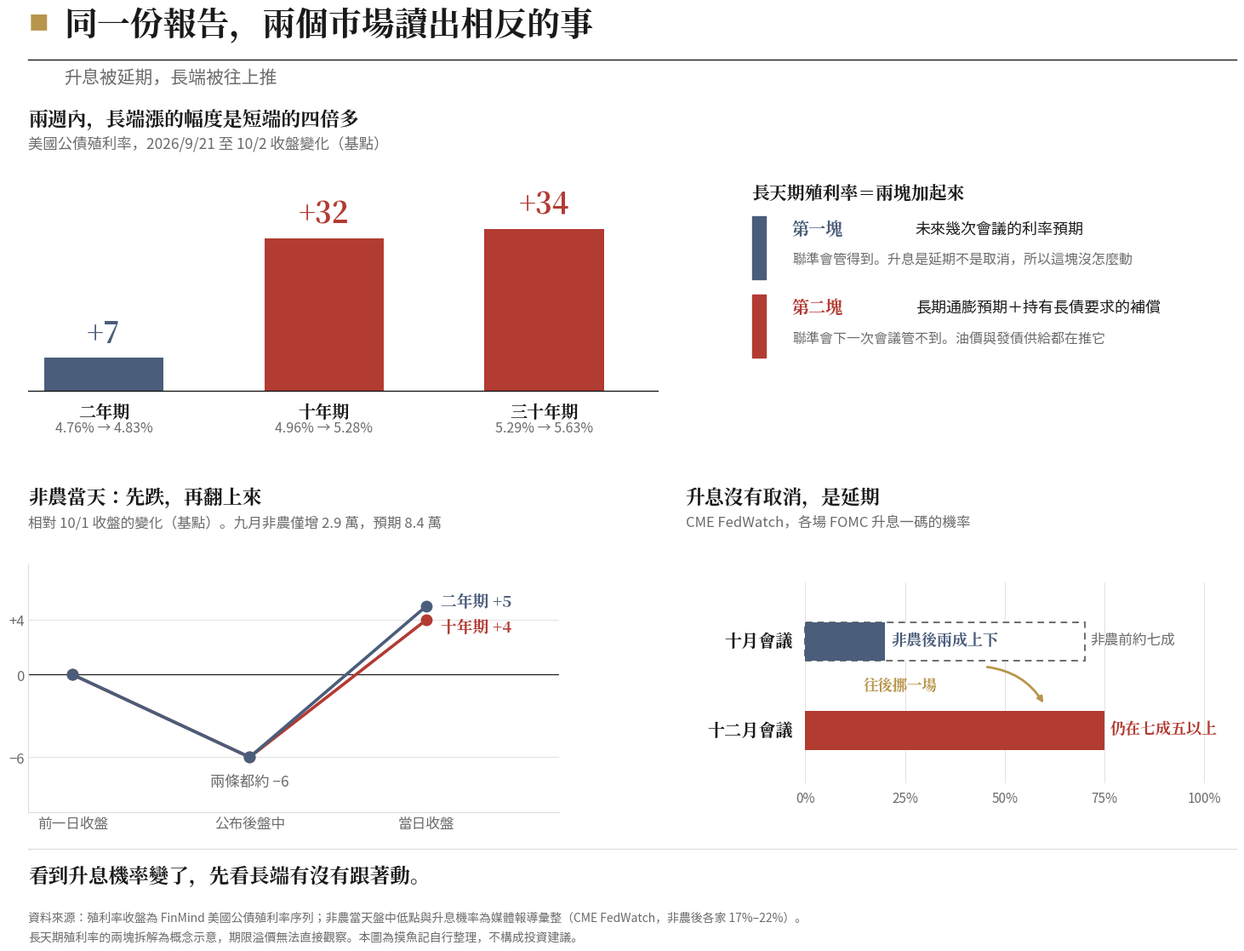

This chart was generated by the following Python code: (Note: this script raises an exception after producing the figure.)
"""
摸魚記 殖利率曲線篇 圖：升息被延期，長端被往上推
上：9/21 → 10/2 兩週殖利率變化（2Y／10Y／30Y），短端與長端分色
左下：非農當天先跌再翻上來（相對前一日收盤的基點變化）
右下：十月與十二月升息機率，升息是延期不是取消
JPM Daily Guide 版型（白底、金色章頭方塊、Serif Bold 標題、細線）
資料：FinMind GovernmentBondsYield 收盤序列；盤中值與升息機率為媒體報導
"""
import matplotlib
matplotlib.use('Agg')
import matplotlib.pyplot as plt
import matplotlib.patches as mpatches
import matplotlib.font_manager as fm

SANS = '/usr/share/fonts/opentype/noto/NotoSansCJK-Regular.ttc'
SERIF_B = '/usr/share/fonts/opentype/noto/NotoSerifCJK-Bold.ttc'
for p in (SANS, SERIF_B):
    fm.fontManager.addfont(p)
sans = fm.FontProperties(fname=SANS)
serif_b = fm.FontProperties(fname=SERIF_B)
matplotlib.rcParams['font.family'] = sans.get_name()
matplotlib.rcParams['axes.unicode_minus'] = False

BG = "#ffffff"; INK = "#1a1a1a"; GREY = "#6b6b6b"; LGRID = "#dcdcdc"
GOLD = "#b8954a"; RED = "#b23b32"; SLATE = "#4a5d7a"

fig = plt.figure(figsize=(15.6, 11.4), facecolor=BG)

# ══════════ 章頭 ══════════
fig.text(0.05, 0.958, "■", color=GOLD, fontsize=17)
fig.text(0.077, 0.950, "同一份報告，兩個市場讀出相反的事",
         color=INK, fontsize=28, fontproperties=serif_b)
fig.lines.append(plt.Line2D([0.05, 0.96], [0.925, 0.925],
                            transform=fig.transFigure, color=INK, lw=1.0))
fig.text(0.077, 0.901, "升息被延期，長端被往上推", color=GREY, fontsize=15)

# ══════════ 上：兩週殖利率變化 ══════════
fig.text(0.05, 0.858, "兩週內，長端漲的幅度是短端的四倍多", color=INK,
         fontsize=16.5, fontproperties=serif_b)
fig.text(0.05, 0.834, "美國公債殖利率，2026/9/21 至 10/2 收盤變化（基點）",
         color=GREY, fontsize=12.5)

axT = fig.add_axes([0.05, 0.545, 0.91, 0.265])
axT.set_facecolor(BG)
axT.axis('off')
axT.set_xlim(-0.6, 9.0)
axT.set_ylim(-8, 46)

tenors = [("二年期", 7, SLATE, "4.76% → 4.83%"),
          ("十年期", 32, RED, "4.96% → 5.28%"),
          ("三十年期", 34, RED, "5.29% → 5.63%")]
BW = 0.95
for i, (lab, bp, c, path) in enumerate(tenors):
    x = i * 1.75
    axT.add_patch(mpatches.Rectangle((x - BW / 2, 0), BW, bp,
                                     facecolor=c, zorder=3))
    axT.text(x, bp + 1.6, "+%d" % bp, color=c, fontsize=24,
             fontproperties=serif_b, ha='center', va='bottom')
    axT.text(x, -2.6, lab, color=INK, fontsize=14.5,
             fontproperties=serif_b, ha='center', va='top')
    axT.text(x, -6.4, path, color=GREY, fontsize=11.5,
             ha='center', va='top')
axT.plot([-0.6, 4.4], [0, 0], color=INK, lw=1.0, zorder=4)

# 右側說文解字：兩塊
BX = 5.15
axT.text(BX, 41.5, "長天期殖利率＝兩塊加起來", color=INK, fontsize=15,
         fontproperties=serif_b, va='center')
blocks = [
    (SLATE, "第一塊", "未來幾次會議的利率預期",
     "聯準會管得到。升息是延期不是取消，所以這塊沒怎麼動"),
    (RED, "第二塊", "長期通膨預期＋持有長債要求的補償",
     "聯準會下一次會議管不到。油價與發債供給都在推它"),
]
for k, (c, tag, what, note) in enumerate(blocks):
    y = 30.0 - k * 16.5
    axT.add_patch(mpatches.Rectangle((BX, y - 6.6), 0.11, 13.2,
                                     color=c, zorder=3))
    axT.text(BX + 0.32, y + 3.9, tag, color=c, fontsize=14.5,
             fontproperties=serif_b, va='center')
    axT.text(BX + 1.30, y + 3.9, what, color=INK, fontsize=13,
             va='center')
    axT.text(BX + 0.32, y - 2.6, note, color=GREY, fontsize=11.5,
             va='center')

# ══════════ 左下：非農當天的翻轉 ══════════
fig.text(0.05, 0.468, "非農當天：先跌，再翻上來", color=INK,
         fontsize=16.5, fontproperties=serif_b)
fig.text(0.05, 0.444, "相對 10/1 收盤的變化（基點）。九月非農僅增 2.9 萬，預期 8.4 萬",
         color=GREY, fontsize=12)

axL = fig.add_axes([0.05, 0.150, 0.40, 0.255])
axL.set_facecolor(BG)
for s in ('top', 'right'):
    axL.spines[s].set_visible(False)
for s in ('left', 'bottom'):
    axL.spines[s].set_color(LGRID)
axL.tick_params(axis='both', length=0, labelsize=12, colors=GREY)

xs = [0, 1, 2]
paths = [("十年期", [0, -6, 4], RED), ("二年期", [0, -6, 5], SLATE)]
axL.axhline(0, color=INK, lw=0.9, zorder=2)
for name, ys, c in paths:
    axL.plot(xs, ys, color=c, lw=2.6, zorder=3, marker='o', ms=9)
axL.text(2.08, 5.3, "二年期 +5", color=SLATE, fontsize=13.5,
         fontproperties=serif_b, va='center')
axL.text(2.08, 3.4, "十年期 +4", color=RED, fontsize=13.5,
         fontproperties=serif_b, va='center')
axL.text(1, -7.2, "兩條都約 −6", color=GREY, fontsize=12.5,
         ha='center', va='top')
axL.set_xticks(xs)
axL.set_xticklabels(["前一日收盤", "公布後盤中", "當日收盤"])
axL.set_xlim(-0.25, 2.75)
axL.set_ylim(-10, 8)
axL.set_yticks([-6, 0, 4])
axL.set_yticklabels(["−6", "0", "+4"])
axL.grid(axis='y', color=LGRID, lw=0.6, zorder=0)

# ══════════ 右下：升息機率 ══════════
fig.text(0.545, 0.468, "升息沒有取消，是延期", color=INK,
         fontsize=16.5, fontproperties=serif_b)
fig.text(0.545, 0.444, "CME FedWatch，各場 FOMC 升息一碼的機率",
         color=GREY, fontsize=12)

axR = fig.add_axes([0.545, 0.150, 0.415, 0.255])
axR.set_facecolor(BG)
axR.axis('off')
axR.set_xlim(-30, 108)
axR.set_ylim(0, 10)

for v in (0, 25, 50, 75, 100):
    axR.plot([v, v], [1.2, 9.3], color=LGRID, lw=0.6, zorder=0)
    axR.text(v, 0.55, "%d%%" % v, color=GREY, fontsize=11,
             ha='center', va='center')

BH = 1.55
# 十月：前後對照
yO = 6.9
axR.text(-3, yO, "十月會議", color=INK, fontsize=14.5,
         fontproperties=serif_b, ha='right', va='center')
axR.add_patch(mpatches.Rectangle((0, yO - BH / 2), 70, BH, facecolor=BG,
                                 edgecolor=GREY, lw=1.4, ls=(0, (4, 3)),
                                 zorder=2))
axR.add_patch(mpatches.Rectangle((0, yO - BH / 2), 20, BH, facecolor=SLATE,
                                 zorder=3))
axR.text(71.5, yO + 0.05, "非農前約七成", color=GREY, fontsize=12,
         va='center')
axR.text(21.5, yO + 0.05, "非農後兩成上下", color=SLATE, fontsize=13,
         fontproperties=serif_b, va='center')

# 十二月
yD = 3.3
axR.text(-3, yD, "十二月會議", color=INK, fontsize=14.5,
         fontproperties=serif_b, ha='right', va='center')
axR.add_patch(mpatches.Rectangle((0, yD - BH / 2), 75, BH, facecolor=RED,
                                 zorder=3))
axR.text(76.5, yD + 0.05, "仍在七成五以上", color=RED, fontsize=13,
         fontproperties=serif_b, va='center')

axR.annotate("", xy=(60, yD + BH / 2 + 0.25), xytext=(45, yO - BH / 2 - 0.25),
             arrowprops=dict(arrowstyle='-|>', color=GOLD, lw=2.0,
                             connectionstyle="arc3,rad=-0.25"))
axR.text(33, 5.1, "往後挪一場", color=GOLD, fontsize=12.5,
         fontproperties=serif_b, ha='right', va='center')

# ══════════ 底部 ══════════
fig.lines.append(plt.Line2D([0.05, 0.96], [0.112, 0.112],
                            transform=fig.transFigure, color=LGRID, lw=0.9))
fig.text(0.05, 0.078, "看到升息機率變了，先看長端有沒有跟著動。",
         color=INK, fontsize=17, fontproperties=serif_b)
fig.text(0.05, 0.048,
         "資料來源：殖利率收盤為 FinMind 美國公債殖利率序列；非農當天盤中低點與升息機率為媒體報導彙整（CME FedWatch，非農後各家 17%–22%）。\n"
         "長天期殖利率的兩塊拆解為概念示意，期限溢價無法直接觀察。本圖為摸魚記自行整理，不構成投資建議。",
         color=GREY, fontsize=10, linespacing=1.8, va='top')

out = '/home/user/KIWI/personal/drafts/CURVE-chart-two-halves.png'
plt.savefig(out, dpi=150, facecolor=BG)
plt.close()
print('Done -> ' + out)
